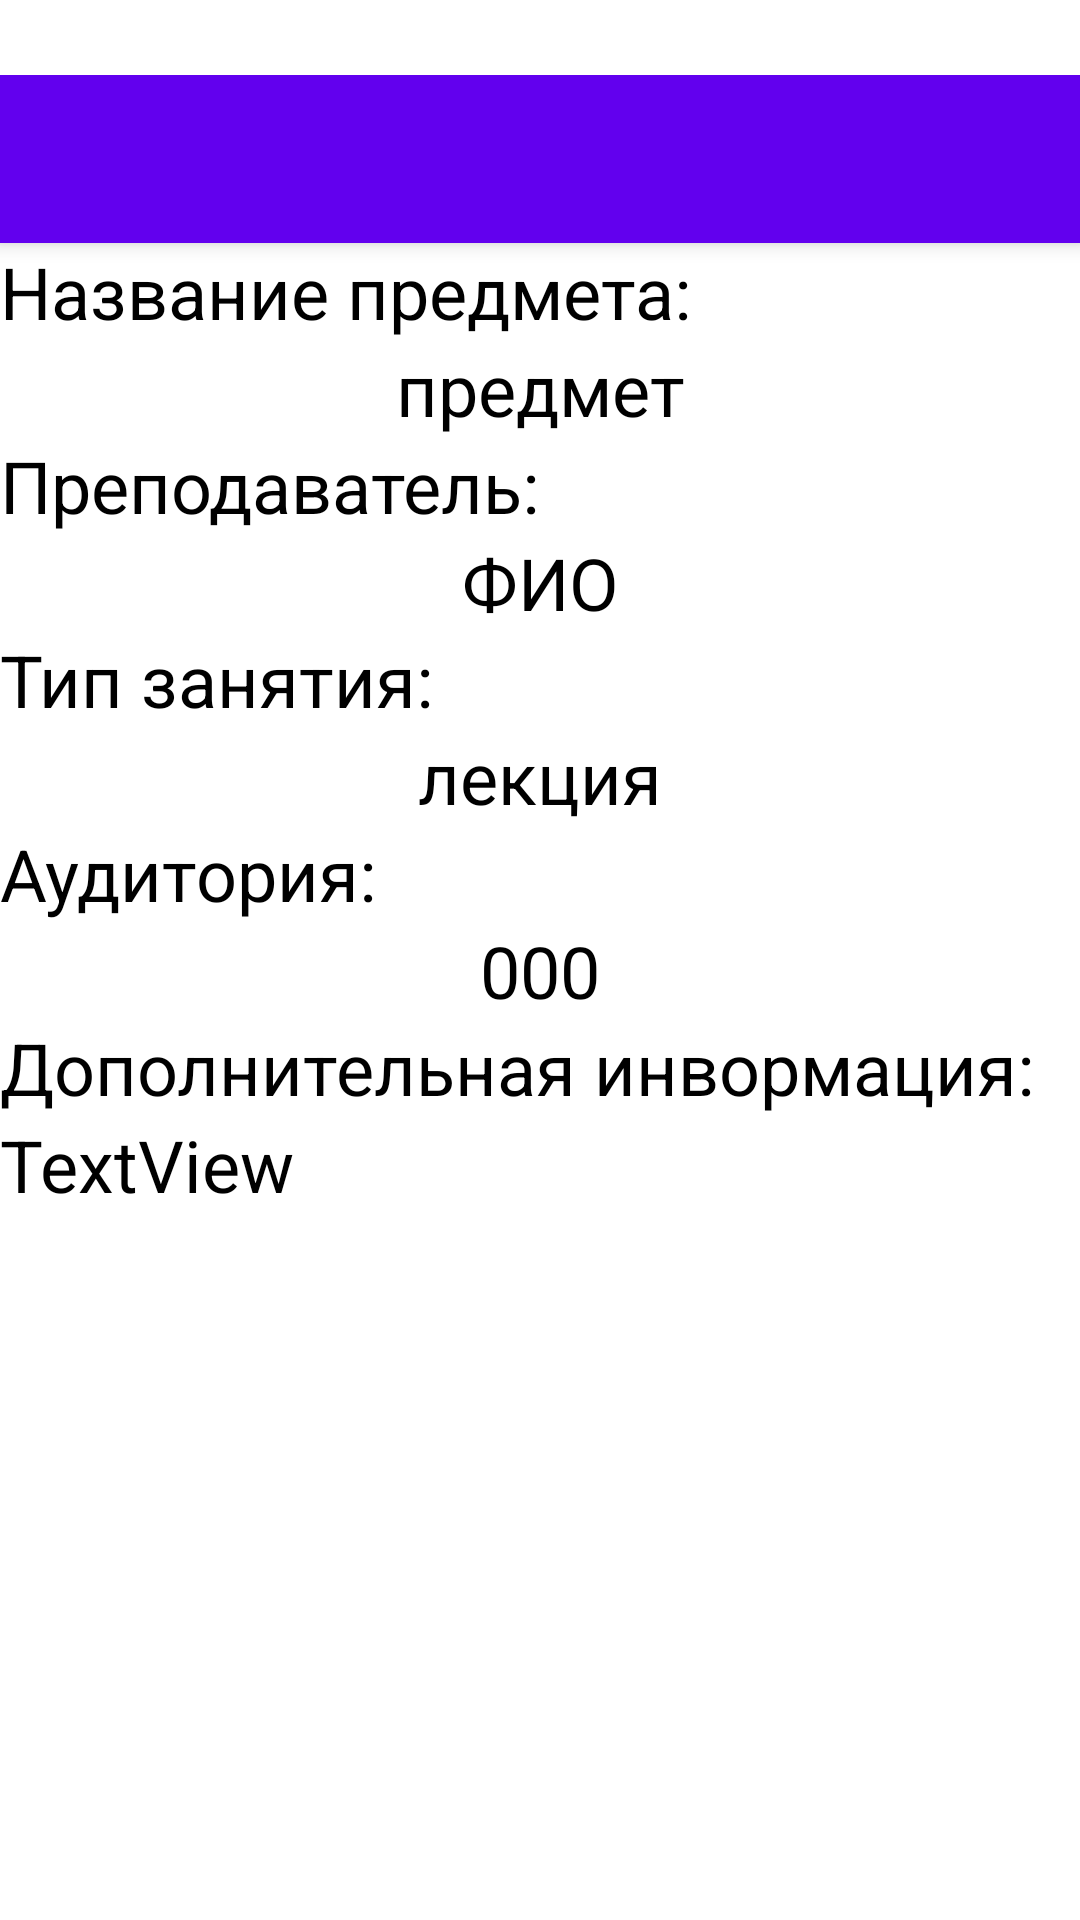

Android layout source for this screen:
<!-- AndroidManifest.xml: application theme AppTheme -->
<!-- res/layout/activity_subject_info.xml -->
<?xml version="1.0" encoding="utf-8"?>
<LinearLayout xmlns:android="http://schemas.android.com/apk/res/android"
    xmlns:tools="http://schemas.android.com/tools"
    android:layout_width="match_parent"
    android:layout_height="match_parent"
    tools:context="com.example.vakery.ics.Presentation.SubjectInfoActivity"
    android:paddingTop="25dp"
    android:orientation="vertical">


    <android.support.v7.widget.Toolbar
        android:id="@+id/toolbar"
        android:layout_width="fill_parent"
        android:layout_height="wrap_content"
        android:background="?attr/colorPrimary"
        android:elevation="4dp"
        android:minHeight="?attr/actionBarSize"
        android:paddingTop="@dimen/tool_bar_top_padding"
    />

    <TextView
        android:layout_width="wrap_content"
        android:layout_height="wrap_content"
        android:id="@+id/activityEntropyCalculatorAiShowLable"
        android:text="@string/subject_name"
        android:textColor="@android:color/black"
        android:textSize="24sp" />

    <TextView
        android:text="предмет"
        android:layout_width="match_parent"
        android:layout_height="wrap_content"
        android:id="@+id/subjectInfoSubjectName"
        android:textColor="@android:color/black"
        android:textSize="24sp"
          android:gravity="center" />

    <TextView
        android:text="@string/lecturer_of_subject"
        android:layout_width="wrap_content"
        android:layout_height="wrap_content"
        android:id="@+id/textView8"
        android:textColor="@android:color/black"
        android:textSize="24sp" />

    <TextView
        android:text="ФИО"
        android:layout_width="match_parent"
        android:layout_height="wrap_content"
        android:id="@+id/subjectInfoLecturer"
        android:textColor="@android:color/black"
        android:textSize="24sp"
        android:gravity="center" />

    <TextView
        android:text="@string/type_of_subject"
        android:layout_width="wrap_content"
        android:layout_height="wrap_content"
        android:id="@+id/subjectInfoTypeOfSubjectInfoText"
        android:textColor="@android:color/black"
        android:textSize="24sp"
   />

    <TextView
        android:text="лекция"
        android:layout_width="match_parent"
        android:layout_height="wrap_content"
        android:id="@+id/subjectInfoType"
        android:textColor="@android:color/black"
        android:textSize="24sp"
        android:gravity="center" />

    <TextView
        android:text="@string/room_of_subject"
        android:layout_width="match_parent"
        android:layout_height="wrap_content"
        android:id="@+id/subjectInfoRoomOrSemesterInfoText"
        android:textColor="@android:color/black"
        android:textSize="24sp" />

    <TextView
        android:text="000"
        android:layout_width="match_parent"
        android:layout_height="wrap_content"
        android:id="@+id/subjectInfoRoomOrSemester"
        android:textColor="@android:color/black"
        android:textSize="24sp"
        android:gravity="center" />

    <TextView
        android:text="@string/extra_info"
        android:layout_width="match_parent"
        android:layout_height="wrap_content"
        android:textColor="@android:color/black"
        android:id="@+id/subjectInfoExtraInfoText"
        android:textSize="24sp"/>

    <ScrollView
        android:layout_width="match_parent"
        android:layout_height="match_parent">

        <LinearLayout
            android:layout_width="match_parent"
            android:layout_height="wrap_content"
            android:orientation="vertical" >

            <TextView
                android:text="TextView"
                android:layout_width="match_parent"
                android:layout_height="wrap_content"
                android:id="@+id/subjectInfoExtraInfo"
                android:textColor="@android:color/black"
                android:textSize="24sp"/>
        </LinearLayout>
    </ScrollView>

</LinearLayout>
<!-- resources referenced by this layout -->
<resources>
  <string name="extra_info">Дополнительная инвормация: </string>
  <string name="lecturer_of_subject">Преподаватель: </string>
  <string name="room_of_subject">Аудитория: </string>
  <string name="subject_name">Название предмета: </string>
  <string name="type_of_subject">Тип занятия: </string>
</resources>
